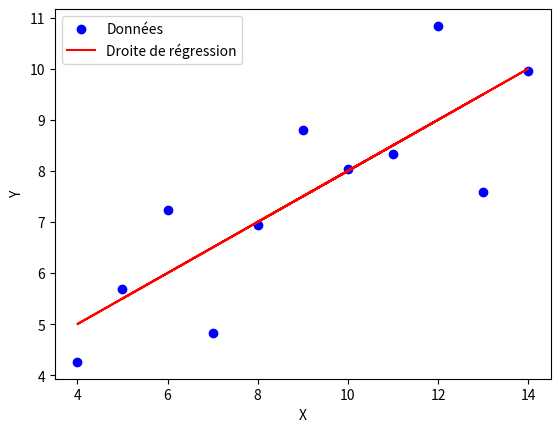

This figure's Python source:
import numpy as np
import matplotlib.pyplot as plt

# choix dataset 01
X = np.array([10, 8, 13, 9, 11, 14, 6, 4, 12, 7, 5])
Y = np.array([8.04, 6.95, 7.58, 8.81, 8.33, 9.96, 7.24, 4.26, 10.84, 4.82, 5.68])


X_matrix = np.column_stack((np.ones(len(X)), X))

# Calcul analytique:
theta = np.linalg.inv(X_matrix.T @ X_matrix) @ X_matrix.T @ Y

b = theta[0]
a = theta[1]

print("pente a =", a)
print("biais b =", b)

# Prédictions
Y_pred = a * X + b

# MSE
mse = np.mean((Y - Y_pred)**2)
print("MSE =", mse)

# Visualisation
plt.scatter(X, Y, color="blue", label="Données")
plt.plot(X, Y_pred, color="red", label="Droite de régression")
plt.xlabel("X")
plt.ylabel("Y")
plt.legend()
plt.show()
